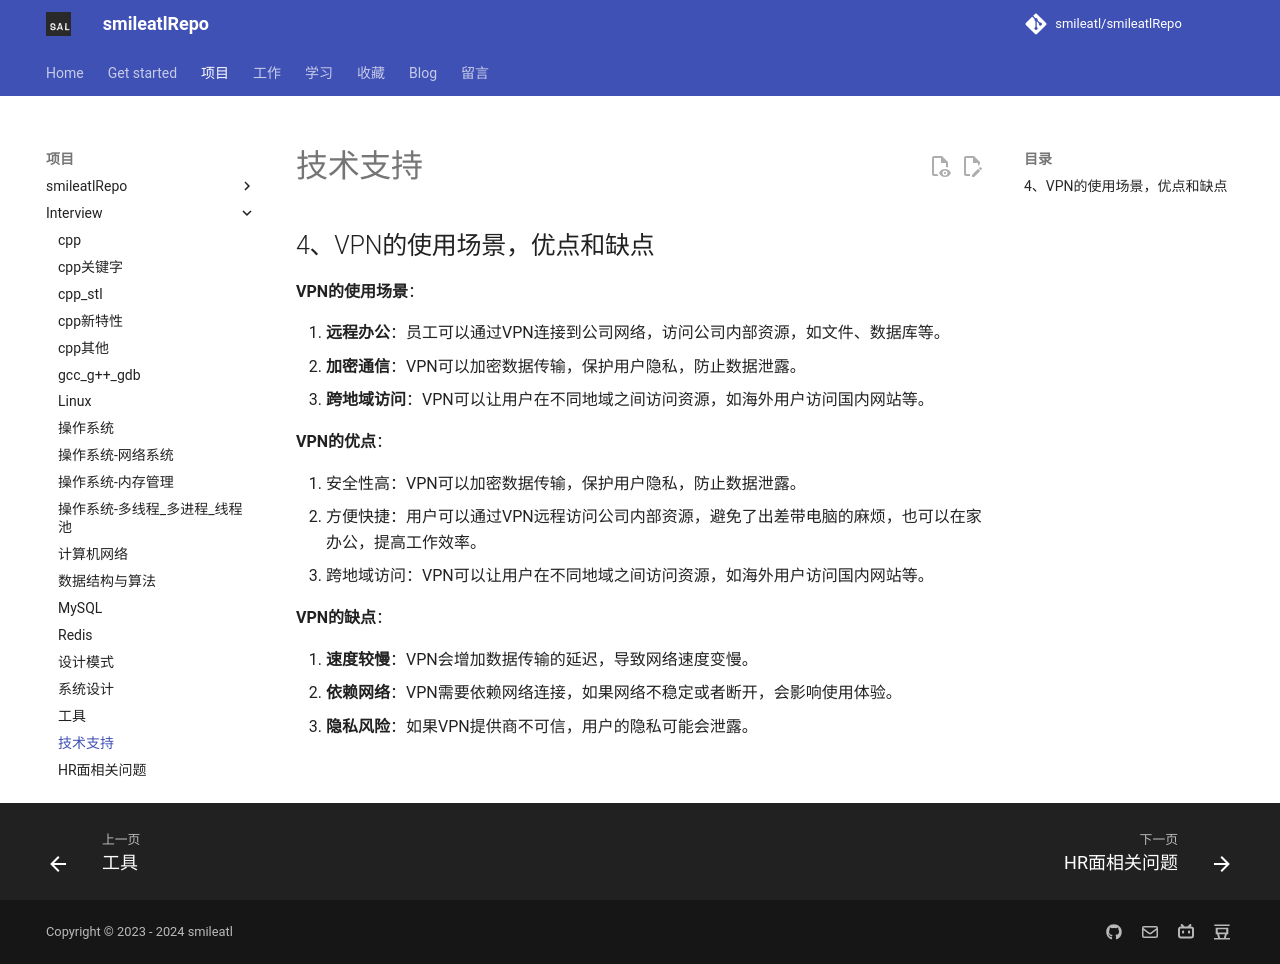

repository: smileatl/smileatlRepo · page: MyWork/smileatl_interview/190.技术支持/index.html · generator: mkdocs

## 4、VPN的使用场景，优点和缺点

**VPN的使用场景**：

1. **远程办公**：员工可以通过VPN连接到公司网络，访问公司内部资源，如文件、数据库等。
2. **加密通信**：VPN可以加密数据传输，保护用户隐私，防止数据泄露。
3. **跨地域访问**：VPN可以让用户在不同地域之间访问资源，如海外用户访问国内网站等。

**VPN的优点**：

1. 安全性高：VPN可以加密数据传输，保护用户隐私，防止数据泄露。
2. 方便快捷：用户可以通过VPN远程访问公司内部资源，避免了出差带电脑的麻烦，也可以在家办公，提高工作效率。
3. 跨地域访问：VPN可以让用户在不同地域之间访问资源，如海外用户访问国内网站等。

**VPN的缺点**：

1. **速度较慢**：VPN会增加数据传输的延迟，导致网络速度变慢。
2. **依赖网络**：VPN需要依赖网络连接，如果网络不稳定或者断开，会影响使用体验。
3. **隐私风险**：如果VPN提供商不可信，用户的隐私可能会泄露。
